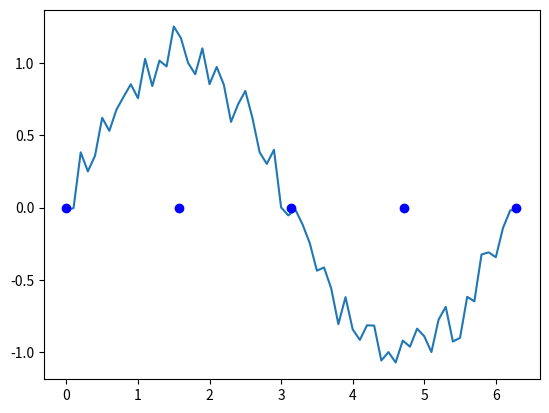

Python code for this plot: (Note: this script raises an exception after producing the figure.)
import math
import numpy as np
import matplotlib.pyplot as plt
import matplotlib.mlab as mlab

# Hyperparameters
n = 5
sigma = 2


# Initialisation of the patterns
x = np.arange(0, 2*math.pi+0.05, 0.1)
f1 = [math.sin(x) + np.random.normal(scale=0.1) for x in x]


# Initialisation of the RBF centers
rbf_mus = [x for x in np.linspace(0, 2*math.pi, num=n, endpoint=True)]


# Ploting of the subyacent functions.

plt.plot(x, f1)
plt.plot(rbf_mus, np.zeros(n), 'bo')



# Forward pass

# RBF output calculus
phi = []
for point in x:
    new_row = []
    for rbf in range(n):
        new_row.append(mlab.normpdf(point, rbf_mus[rbf], sigma))
    phi.append(new_row)
phi = np.array(phi)

# Weight update with least squares
transposed_phi = np.transpose(phi)
wf1 = np.matmul(np.matmul(np.linalg.inv(np.matmul(np.transpose(phi), phi)), np.transpose(phi)), f1)

# Testing pass

test_points = np.arange(0.05, 2*math.pi+0.05, 0.1)
phi = []
for pattern in test_points:
    new_row = []
    for rbf in range(n):
        new_row.append(mlab.normpdf(pattern, rbf_mus[rbf], sigma))
    phi.append(new_row)
phi = np.array(phi)


outputf1 = np.matmul(phi, wf1)

e1 = 0

for point_index in range(len(test_points)):
    expected_output = math.sin(test_points[point_index]) + np.random.normal(scale=0.1)
    e1 += abs(expected_output - outputf1[point_index])

e1 = e1/len(test_points)

plt.plot(test_points, outputf1)
plt.text(3.3, 0.8, 'Error : ' + str(e1))
plt.text(0.3, -0.8, 'n: ' + str(n)+'\nN: ' + str(len(x)) + '\nsigma: '+str(sigma))


plt.show()